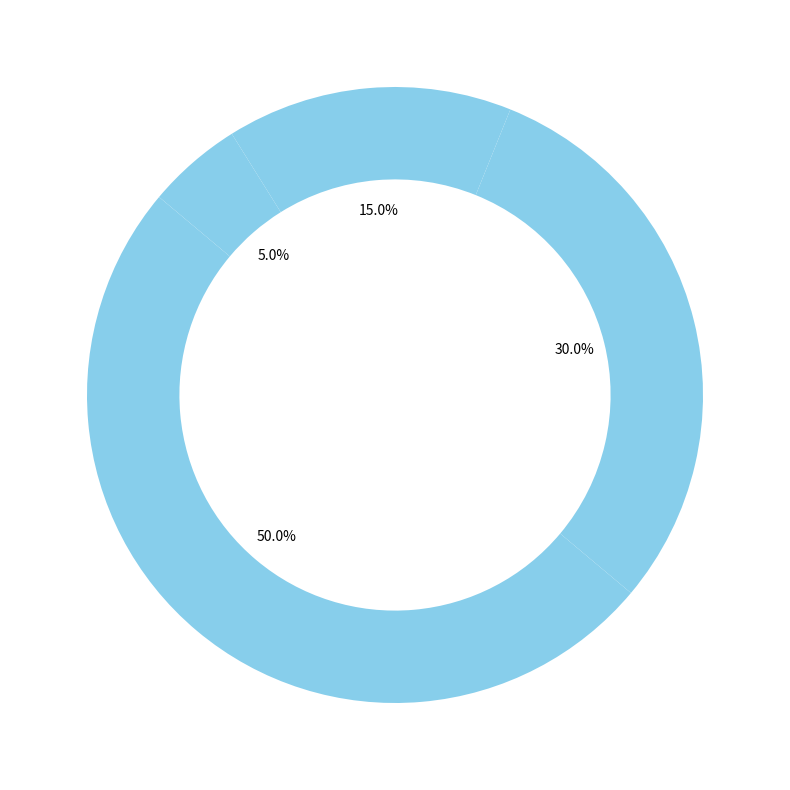

Write the Python code that produced this figure.
import matplotlib.pyplot as plt
import numpy as np

stages = ["Idea", "Proto", "Alpha", "Beta", "Intro", "Success"]
projects = np.array([500, 300, 200, 100, 50, 30])

fig, ax = plt.subplots(figsize=(10, 8))

# Text labels for each stage without additional styling
for i in range(len(stages)):
    ax.text(0.5, i + 0.5, f"{stages[i]}\n{projects[i]}", 
            ha='center', va='center', fontsize=12, color='black')

ax.set_xlim(0, 1)
ax.set_ylim(0, len(stages))
ax.axis('off')  # Remove axes
plt.tight_layout()

categories = ['Soft', 'Hard', 'Serv', 'Hybrid']
category_counts = [250, 150, 75, 25]

fig2, ax2 = plt.subplots(figsize=(8, 8))

# Donut chart without additional styling
ax2.pie(category_counts, colors=['skyblue']*len(categories), autopct='%1.1f%%',
        startangle=140, wedgeprops={'width': 0.3})

plt.tight_layout()
plt.show()
